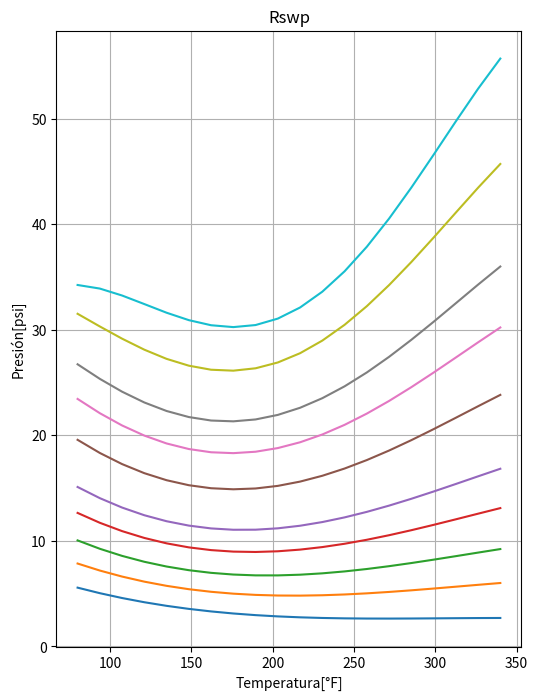

Here is the Python script that generated this plot:
'''
La solubilidad del gas metano en agua pura(no salina), Rswp, está en función de la presión 
y la temperatura.
Rswp = A + Bp + Cp^2
p[psi]
T[F]
'''
import numpy as np
import matplotlib.pyplot as plt 

#Se define la función

def Rswp_Culberson_McKetta(p, T):

    A = 8.15839 - 6.12265e-02 * T + 1.91663e-04 * T **2 - 2.1654e-07 * T **3
    B = 1.01021e-02 - 7.44241e-05 * T + 3.05553e-07 * T ** 2 - 2.94883e-10 * T ** 3
    C = (-9.02505 + 0.130237 * T - 8.53425e-04 * T ** 2 + 2.34122e-06 * T ** 3 - 2.37049e-09 * T ** 4) * 1e-07 

    Rswp = A + B * p + C * p ** 2
    
    return Rswp


#Con datos de un ejercicio 
Rswp_ej = Rswp_Culberson_McKetta(5000 , 200)
print("Rswp = " + str(Rswp_ej) + " [PCN / BN]")

#psi
presion = np.array([200 , 600 , 1000 , 1500 , 2000 , 3000 , 4000 , 5000 , 7000 , 10000])

#°F
temperatura = np.linspace(80 ,340 , 20 )

'''
Rswp = Rswp_Culberson_McKetta(presion[0] , temperatura)
#print("Rswp = " + str(Rswp_ej) + " [PCN / BN]")
plt.plot(temperatura , Rswp)
plt.grid()
plt.show()
'''
for i in range(0 , len(presion)):

    Rswp = Rswp_Culberson_McKetta(presion[i] , temperatura)
    plt.figure("Rswp" , figsize = (6 , 8))
    plt.plot(temperatura, Rswp)

plt.title("Rswp")
plt.xlabel("Temperatura[°F]")
plt.ylabel("Presión[psi]")
plt.grid()
plt.show()
plt.savefig("Rswp_Culberson_McKetta.png" , dpi = 300)

